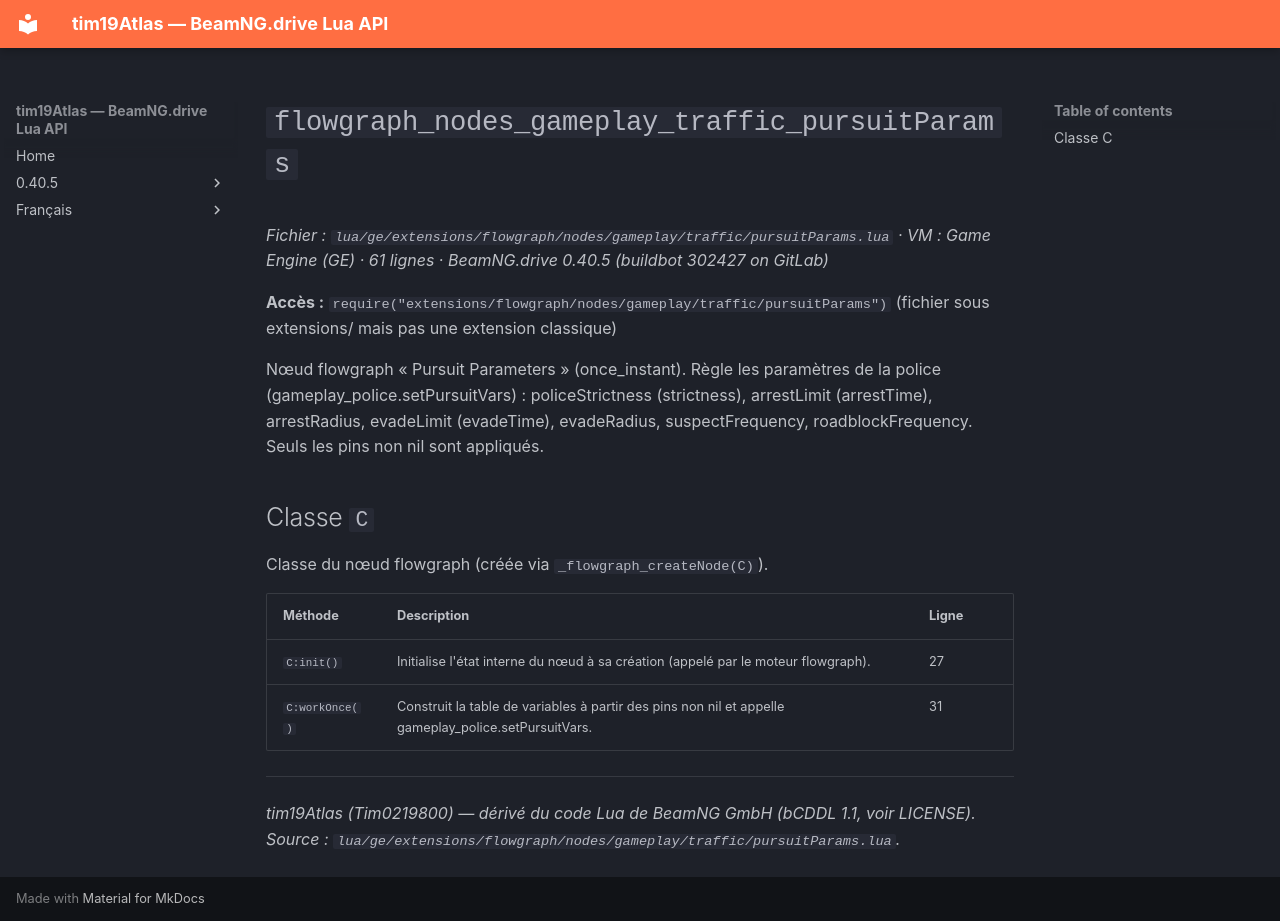

repository: Tim0219800/beamng-lua-atlas · page: fr/0.40.5/ge/extensions/flowgraph/nodes/gameplay/traffic/pursuitParams.html · generator: mkdocs

# `flowgraph_nodes_gameplay_traffic_pursuitParams`

*Fichier : `lua/ge/extensions/flowgraph/nodes/gameplay/traffic/pursuitParams.lua` · VM : Game Engine (GE) · 61 lignes · BeamNG.drive 0.40.5 (buildbot 302427 on GitLab)*

**Accès :** `require("extensions/flowgraph/nodes/gameplay/traffic/pursuitParams")` (fichier sous extensions/ mais pas une extension classique)

Nœud flowgraph « Pursuit Parameters » (once_instant). Règle les paramètres de la police (gameplay_police.setPursuitVars) : policeStrictness (strictness), arrestLimit (arrestTime), arrestRadius, evadeLimit (evadeTime), evadeRadius, suspectFrequency, roadblockFrequency. Seuls les pins non nil sont appliqués.

## Classe `C`

Classe du nœud flowgraph (créée via `_flowgraph_createNode(C)`).

| Méthode | Description | Ligne |
|---|---|---|
| `C:init()` | Initialise l'état interne du nœud à sa création (appelé par le moteur flowgraph). | 27 |
| `C:workOnce()` | Construit la table de variables à partir des pins non nil et appelle gameplay_police.setPursuitVars. | 31 |

---
*tim19Atlas (Tim0219800) — dérivé du code Lua de BeamNG GmbH (bCDDL 1.1, voir LICENSE). Source : `lua/ge/extensions/flowgraph/nodes/gameplay/traffic/pursuitParams.lua`.*
